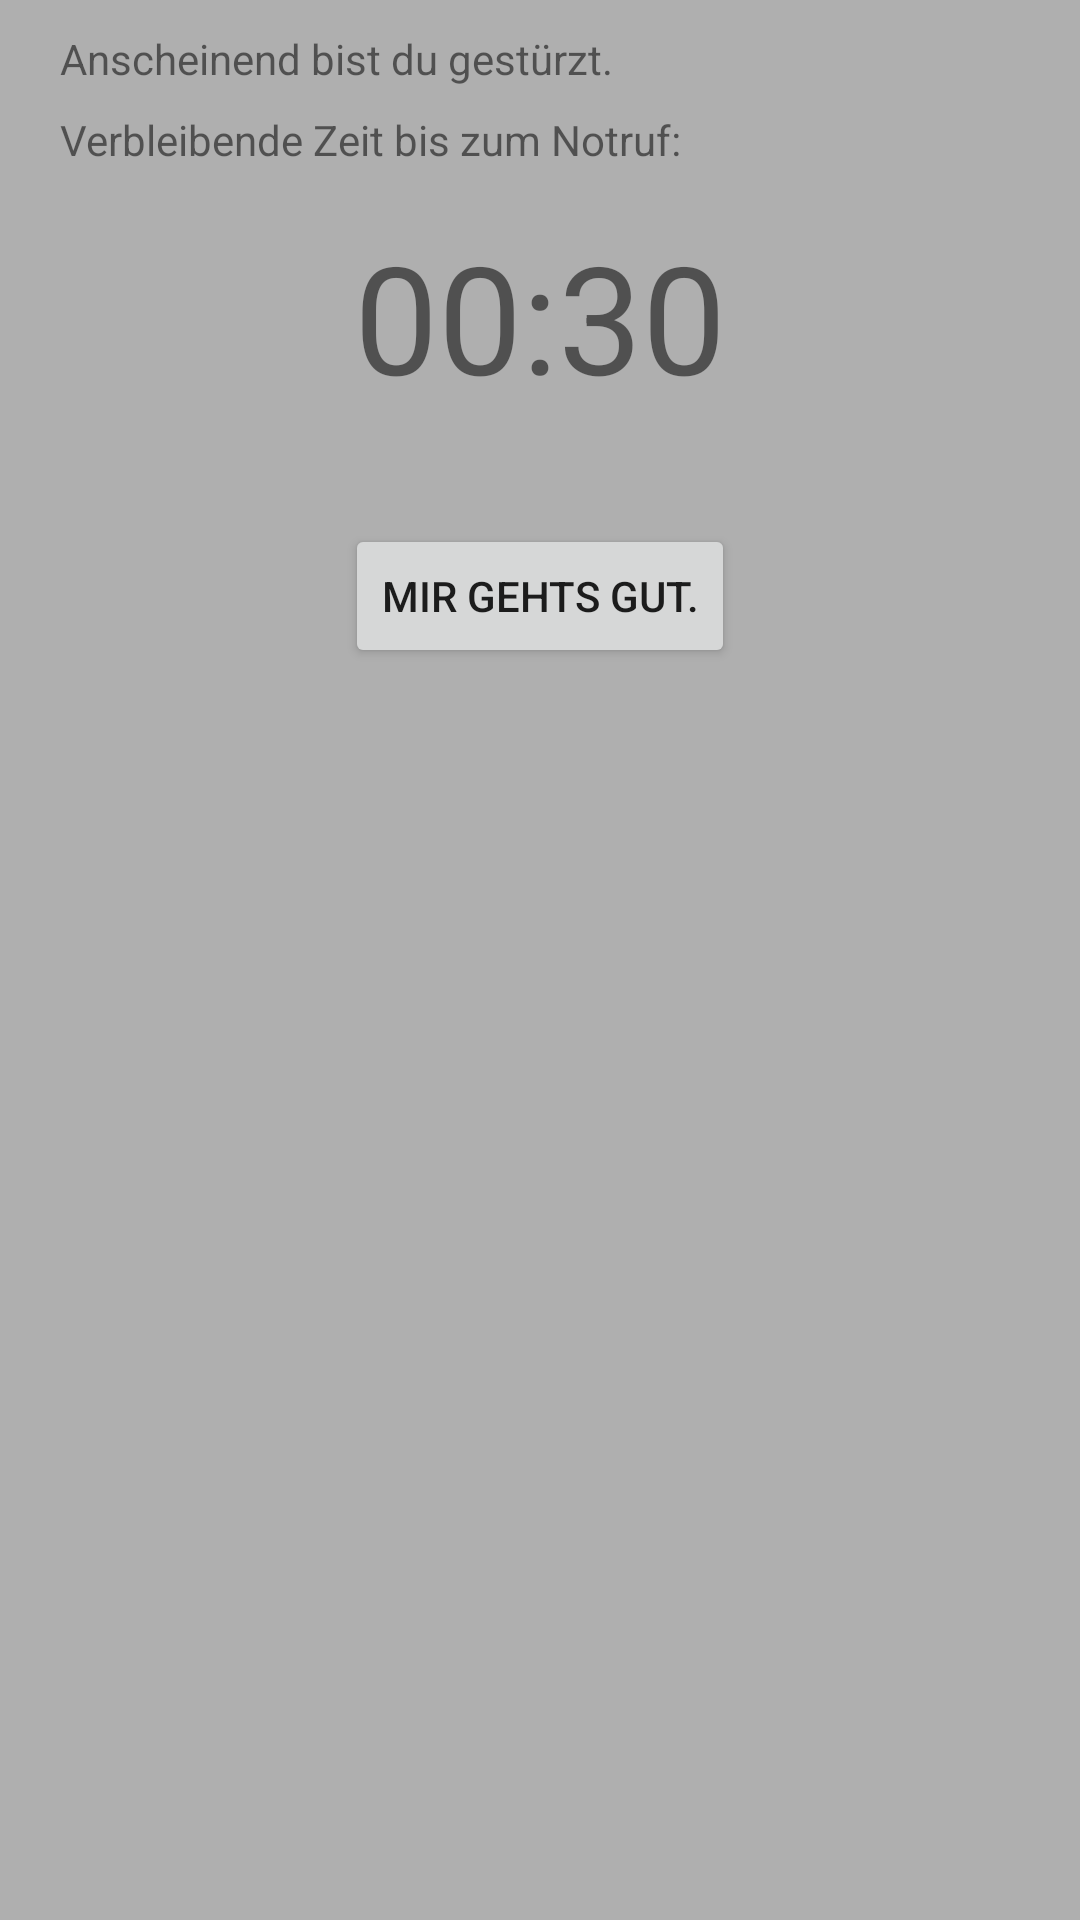

This screen was rendered from an Android layout file. Write that file and the resources it references.
<!-- AndroidManifest.xml: application theme Theme.AppCompat.Light.NoActionBar -->
<!-- res/layout/pop_up_window.xml -->
<?xml version="1.0" encoding="utf-8"?>
<androidx.constraintlayout.widget.ConstraintLayout xmlns:android="http://schemas.android.com/apk/res/android"
    xmlns:app="http://schemas.android.com/apk/res-auto"
    xmlns:tools="http://schemas.android.com/tools"
    android:layout_width="match_parent"
    android:layout_height="match_parent"
    android:background="#AFAFAF">

    <TextView
        android:id="@+id/textView"
        android:layout_width="wrap_content"
        android:layout_height="wrap_content"
        android:layout_marginStart="20dp"
        android:layout_marginLeft="20dp"
        android:layout_marginTop="10dp"
        android:text="Anscheinend bist du gestürzt."
        app:layout_constraintStart_toStartOf="parent"
        app:layout_constraintTop_toTopOf="parent" />

    <Button
        android:id="@+id/button_allOk"
        android:layout_width="wrap_content"
        android:layout_height="wrap_content"
        android:layout_marginTop="20dp"
        android:text="Mir gehts gut."
        app:layout_constraintEnd_toEndOf="parent"
        app:layout_constraintStart_toStartOf="parent"
        app:layout_constraintTop_toBottomOf="@+id/seekBar_sos" />

    <SeekBar
        android:id="@+id/seekBar_sos"
        android:layout_width="300dp"
        android:layout_height="wrap_content"
        android:layout_marginTop="8dp"
        android:clickable="false"
        android:max="100"
        android:progressDrawable="@android:color/transparent"
        android:thumb="@mipmap/ic_launcher"
        app:layout_constraintEnd_toEndOf="parent"
        app:layout_constraintStart_toStartOf="parent"
        app:layout_constraintTop_toBottomOf="@+id/textViewTimer" />

    <TextView
        android:id="@+id/textView9"
        android:layout_width="wrap_content"
        android:layout_height="wrap_content"
        android:layout_marginStart="20dp"
        android:layout_marginLeft="20dp"
        android:layout_marginTop="8dp"
        android:text="Verbleibende Zeit bis zum Notruf:"
        app:layout_constraintStart_toStartOf="parent"
        app:layout_constraintTop_toBottomOf="@+id/textView" />

    <TextView
        android:id="@+id/textViewTimer"
        android:layout_width="wrap_content"
        android:layout_height="wrap_content"
        android:layout_marginTop="16dp"
        android:text="00:30"
        android:textSize="50sp"
        app:layout_constraintEnd_toEndOf="parent"
        app:layout_constraintStart_toStartOf="parent"
        app:layout_constraintTop_toBottomOf="@+id/textView9" />

</androidx.constraintlayout.widget.ConstraintLayout>
<!-- resources referenced by this layout -->
<resources>

</resources>
